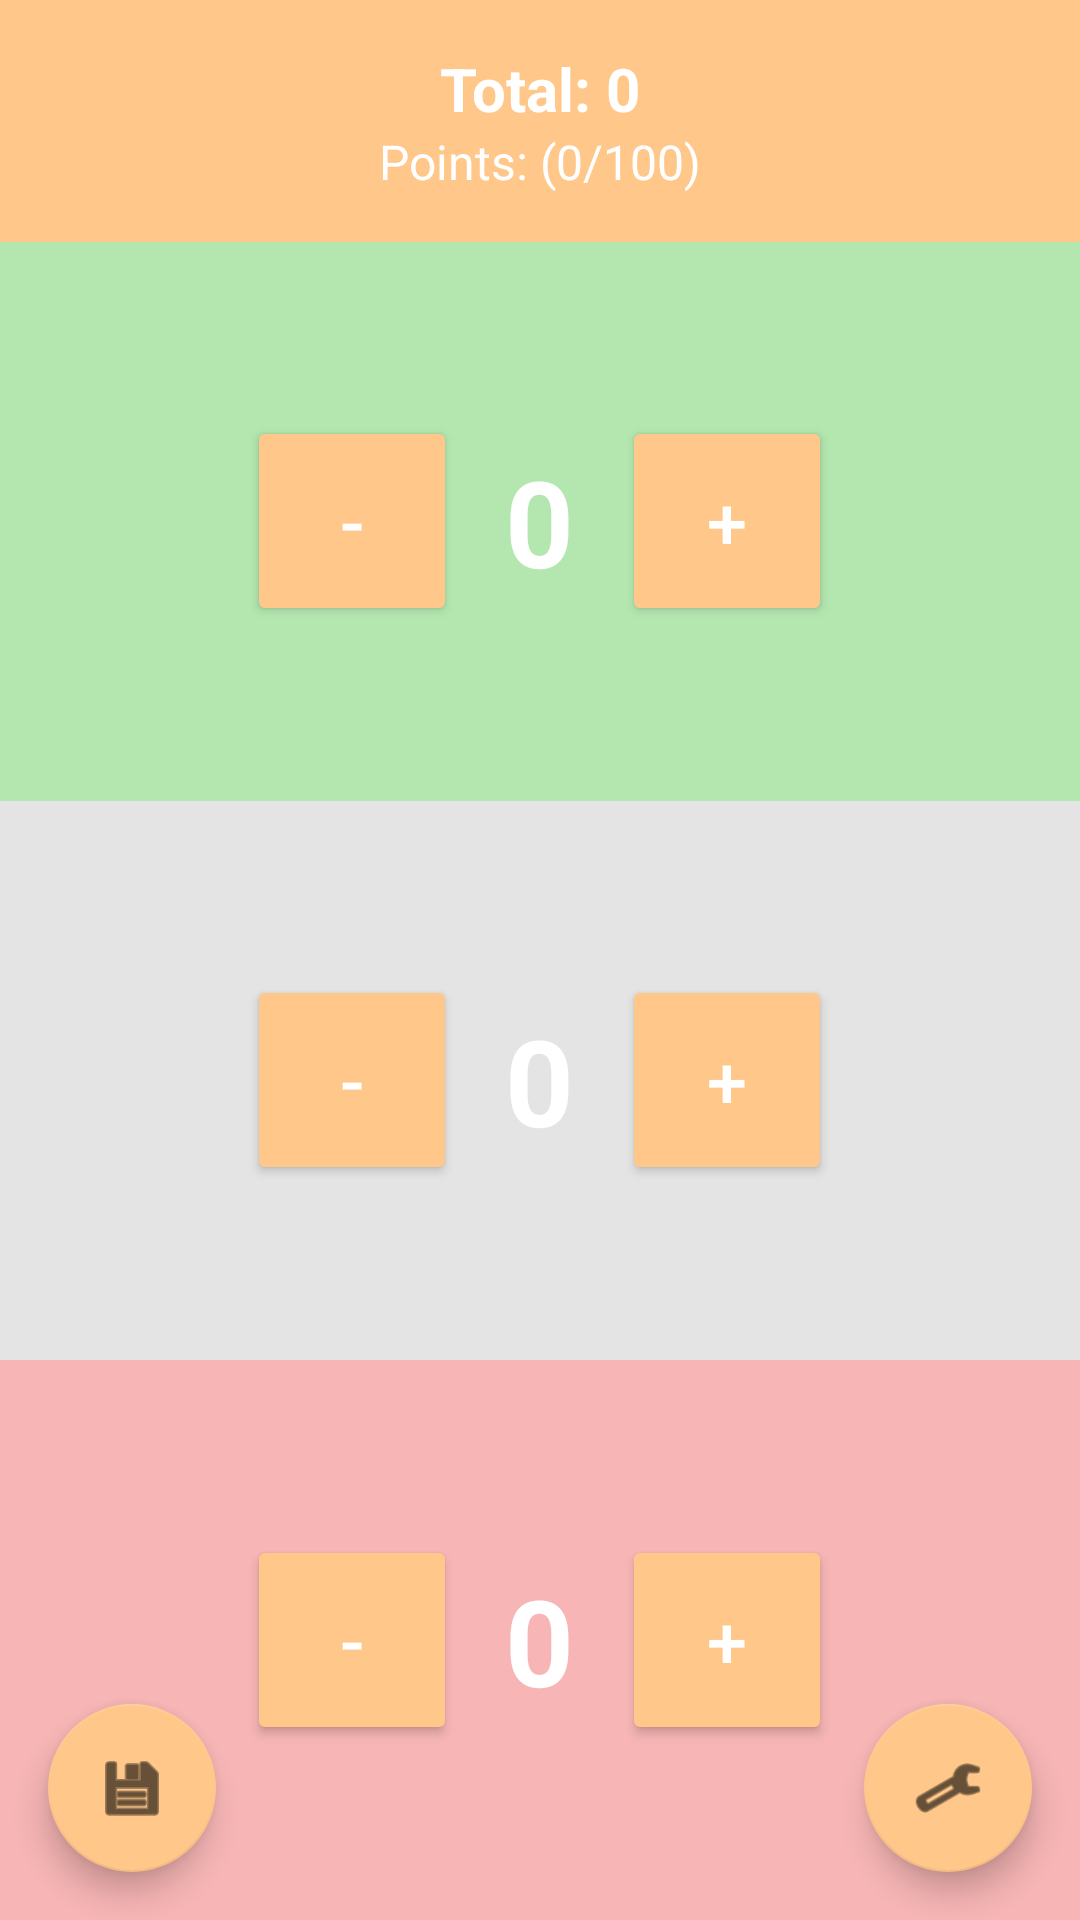

Android layout source for this screen:
<!-- AndroidManifest.xml: activity theme Theme.RightWrongCounter -->
<!-- res/layout/activity_main.xml -->
<?xml version="1.0" encoding="utf-8"?>
<RelativeLayout xmlns:android="http://schemas.android.com/apk/res/android"
    xmlns:app="http://schemas.android.com/apk/res-auto"
    android:layout_width="match_parent"
    android:layout_height="match_parent"
    android:background="@color/white">

    
    <LinearLayout
        android:id="@+id/topBar"
        android:layout_width="match_parent"
        android:layout_height="wrap_content"
        android:orientation="vertical"
        android:padding="16dp"
        android:background="@color/orange"
        android:gravity="center">

        <TextView
            android:id="@+id/totalBox"
            android:layout_width="wrap_content"
            android:layout_height="wrap_content"
            android:text="Total: 0"
            android:textColor="@color/white"
            android:textSize="20sp"
            android:textStyle="bold" />

        <TextView
            android:id="@+id/pointsBox"
            android:layout_width="wrap_content"
            android:layout_height="wrap_content"
            android:text="Points: (0/100)"
            android:textColor="@color/white"
            android:textSize="16sp" />
    </LinearLayout>

    
    <LinearLayout
        android:id="@+id/counterLayout"
        android:layout_width="match_parent"
        android:layout_height="match_parent"
        android:layout_below="@id/topBar"
        android:orientation="vertical"
        android:weightSum="3">

        
        <LinearLayout
            android:layout_width="match_parent"
            android:layout_height="0dp"
            android:layout_weight="1"
            android:gravity="center"
            android:background="@color/greenSection"
            android:orientation="horizontal">

            <Button
                android:id="@+id/topMinus"
                android:layout_width="70dp"
                android:layout_height="70dp"
                android:text="-"
                android:textSize="24sp"
                android:textColor="@color/white"
                android:backgroundTint="@color/orange" />

            <TextView
                android:id="@+id/topCount"
                android:layout_width="wrap_content"
                android:layout_height="wrap_content"
                android:text="0"
                android:textSize="40sp"
                android:textStyle="bold"
                android:padding="16dp"
                android:textColor="@color/white" />

            <Button
                android:id="@+id/topPlus"
                android:layout_width="70dp"
                android:layout_height="70dp"
                android:text="+"
                android:textSize="24sp"
                android:textColor="@color/white"
                android:backgroundTint="@color/orange" />
        </LinearLayout>

        
        <LinearLayout
            android:layout_width="match_parent"
            android:layout_height="0dp"
            android:layout_weight="1"
            android:gravity="center"
            android:background="@color/graySection"
            android:orientation="horizontal">

            <Button
                android:id="@+id/midMinus"
                android:layout_width="70dp"
                android:layout_height="70dp"
                android:text="-"
                android:textSize="24sp"
                android:textColor="@color/white"
                android:backgroundTint="@color/orange" />

            <TextView
                android:id="@+id/midCount"
                android:layout_width="wrap_content"
                android:layout_height="wrap_content"
                android:text="0"
                android:textSize="40sp"
                android:textStyle="bold"
                android:padding="16dp"
                android:textColor="@color/white" />

            <Button
                android:id="@+id/midPlus"
                android:layout_width="70dp"
                android:layout_height="70dp"
                android:text="+"
                android:textSize="24sp"
                android:textColor="@color/white"
                android:backgroundTint="@color/orange" />
        </LinearLayout>

        
        <LinearLayout
            android:layout_width="match_parent"
            android:layout_height="0dp"
            android:layout_weight="1"
            android:gravity="center"
            android:background="@color/redSection"
            android:orientation="horizontal">

            <Button
                android:id="@+id/bottomMinus"
                android:layout_width="70dp"
                android:layout_height="70dp"
                android:text="-"
                android:textSize="24sp"
                android:textColor="@color/white"
                android:backgroundTint="@color/orange" />

            <TextView
                android:id="@+id/bottomCount"
                android:layout_width="wrap_content"
                android:layout_height="wrap_content"
                android:text="0"
                android:textSize="40sp"
                android:textStyle="bold"
                android:padding="16dp"
                android:textColor="@color/white" />

            <Button
                android:id="@+id/bottomPlus"
                android:layout_width="70dp"
                android:layout_height="70dp"
                android:text="+"
                android:textSize="24sp"
                android:textColor="@color/white"
                android:backgroundTint="@color/orange" />
        </LinearLayout>
    </LinearLayout>

    
    <com.google.android.material.floatingactionbutton.FloatingActionButton
        android:id="@+id/saveButton"
        android:layout_width="wrap_content"
        android:layout_height="wrap_content"
        android:layout_alignParentBottom="true"
        android:layout_alignParentStart="true"
        android:layout_margin="16dp"
        android:src="@android:drawable/ic_menu_save"
        app:backgroundTint="@color/orange" />

    <com.google.android.material.floatingactionbutton.FloatingActionButton
        android:id="@+id/menuButton"
        android:layout_width="wrap_content"
        android:layout_height="wrap_content"
        android:layout_alignParentBottom="true"
        android:layout_alignParentEnd="true"
        android:layout_margin="16dp"
        android:src="@android:drawable/ic_menu_manage"
        app:backgroundTint="@color/orange" />

</RelativeLayout>
<!-- resources referenced by this layout -->
<resources>
  <color name="graySection">#E4E4E4</color>
  <color name="greenSection">#B4E7B0</color>
  <color name="orange">#FFC78A</color>
  <color name="redSection">#F7B5B5</color>
  <color name="white">#FFFFFF</color>
  <style name="Theme.RightWrongCounter" parent="Theme.MaterialComponents.DayNight.NoActionBar">
          
          <item name="colorPrimary">@color/colorPrimary</item>
          <item name="colorPrimaryVariant">@color/colorPrimaryDark</item>
          <item name="colorOnPrimary">@color/white</item>
          <item name="colorSecondary">@color/colorAccent</item>
  
          
          <item name="android:statusBarColor">@android:color/transparent</item>
          <item name="android:navigationBarColor">@android:color/transparent</item>
      </style>
  <color name="colorPrimary">#FFF2CC</color>
  <color name="colorPrimaryDark">#FFD580</color>
  <color name="colorAccent">#FFE5B4</color>
</resources>
